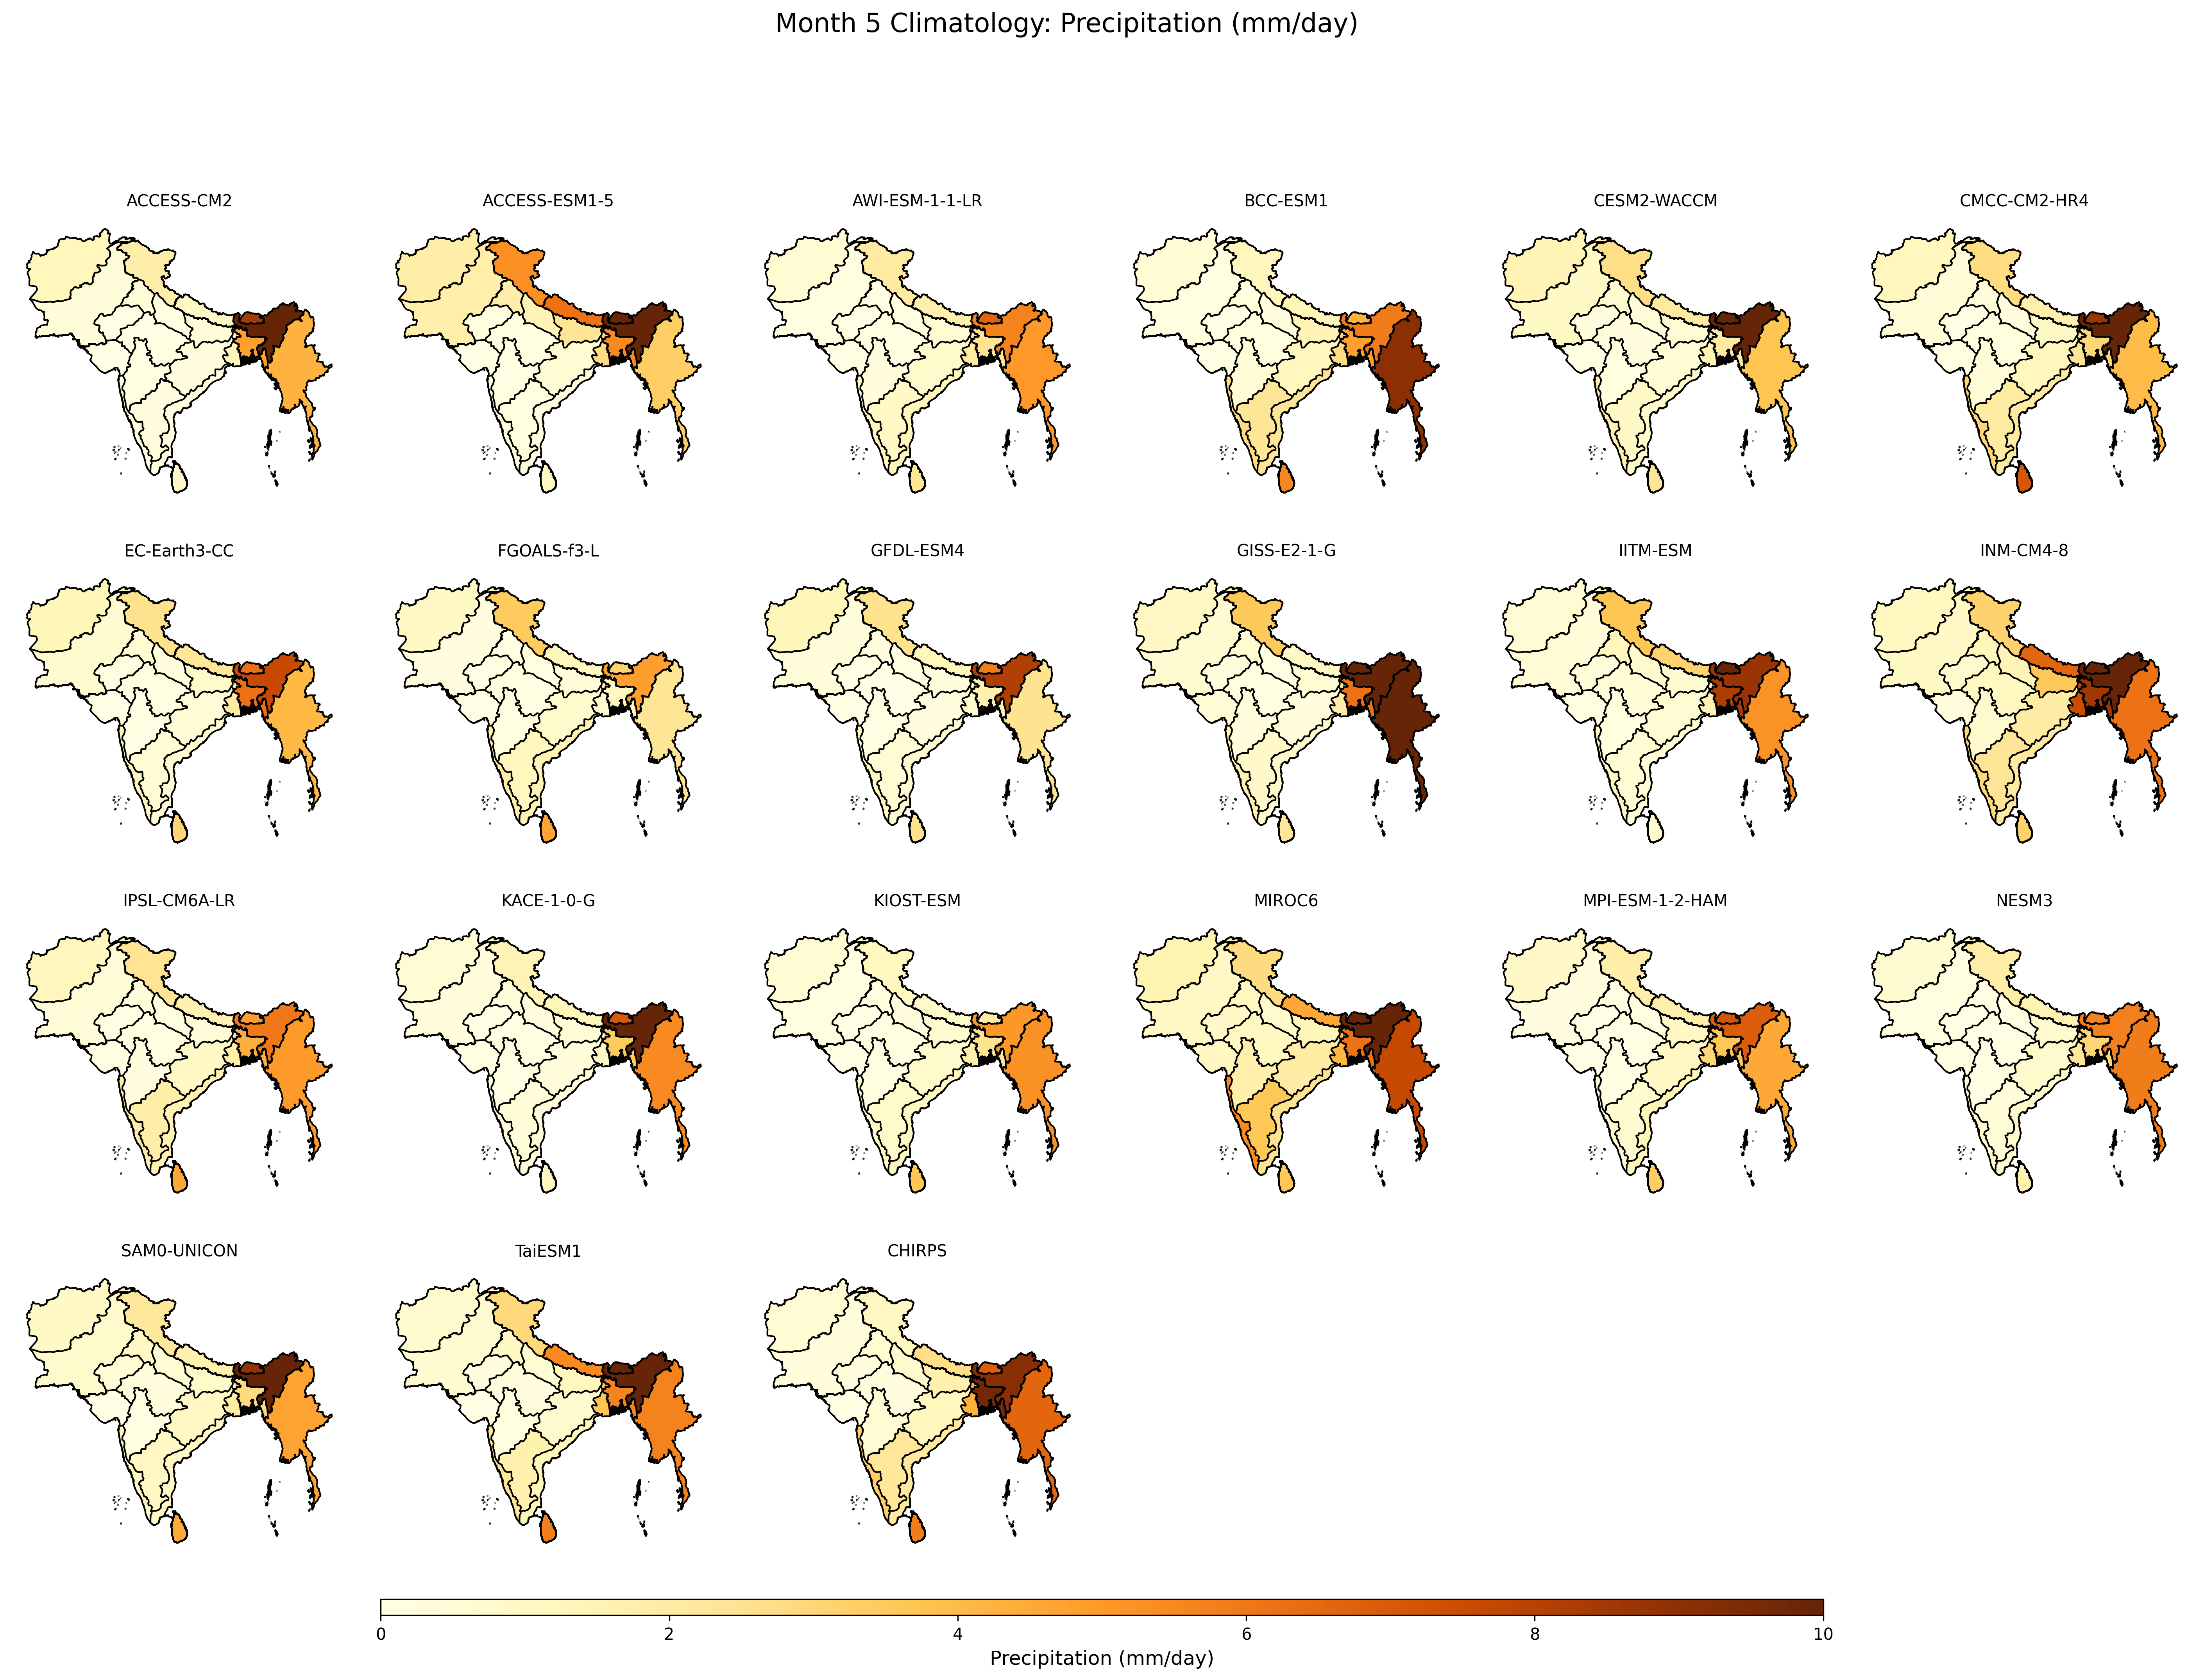

The file beside this chart, header and first rows:
, ACCESS-CM2, ACCESS-ESM1-5, AWI-ESM-1-1-LR, BCC-ESM1, CESM2-WACCM, CMCC-CM2-HR4, EC-Earth3-CC, FGOALS-f3-L, GFDL-ESM4, GISS-E2-1-G, IITM-ESM, INM-CM4-8, IPSL-CM6A-LR, KACE-1-0-G, KIOST-ESM, MIROC6, MPI-ESM-1-2-HAM, NESM3, SAM0-UNICON, TaiESM1, CHIRPS
Afghanistan, 1.258, 1.904, 0.5577, 0.4968, 1.42, 1.25, 1.31, 0.958, 1.334, 1.03, 0.6124, 1.119, 1.175, 0.5641, 0.5416, 1.557, 0.8876, 0.6404, 1.001, 0.6804, 0.5328
Bangladesh, 4.818, 5.44, 2.452, 4.819, 2.098, 3.009, 6.241, 1.143, 1.636, 6.21, 8.263, 8.551, 4.355, 3.471, 2.475, 6.208, 3.633, 3.012, 2.846, 5.657, 9.656
Bhutan, 8.419, 12.19, 6.695, 4.276, 11.55, 8.673, 6.255, 3.094, 5.89, 12.62, 11.26, 19.07, 4.914, 7.067, 2.004, 22.1, 7.16, 5.667, 8.893, 21.87, 6.889
Myanmar, 4.248, 3.357, 5.03, 9.024, 3.716, 4.016, 4.072, 2.385, 2.521, 11.49, 5.229, 6.187, 4.979, 5.452, 5.252, 7.646, 4.568, 5.879, 4.692, 5.694, 6.571
Nepal, 0.9636, 6.177, 1.722, 1.32, 2.036, 1.751, 2.282, 1.257, 1.26, 1.014, 3.154, 6.612, 1.571, 1.331, 0.7989, 4.546, 1.764, 1.498, 1.644, 5.466, 2.663
Pakistan, 0.3885, 1.794, 0.1502, 0.1744, 0.953, 0.462, 0.6477, 0.2592, 0.3756, 0.6593, 0.4579, 0.9706, 0.4115, 0.2905, 0.1545, 1.018, 0.2369, 0.1497, 0.7847, 0.6406, 0.3359
Sri Lanka, 0.9083, 0.9855, 2.308, 5.576, 2.385, 7.145, 3.079, 4.674, 2.572, 2.29, 0.7407, 3.222, 4.549, 1.214, 3.672, 3.571, 3.348, 1.564, 4.504, 5.82, 5.865
Zone 1, 1.834, 5.298, 2.067, 1.175, 2.704, 2.787, 2.569, 3.439, 2.543, 3.522, 3.669, 3.16, 2.455, 1.482, 1.17, 2.82, 1.826, 1.911, 2.209, 2.963, 1.08
Zone 10, 0.2647, 0.2133, 0.9452, 2.308, 0.9904, 2.026, 0.5336, 1.185, 0.59, 0.8738, 0.543, 2.409, 1.91, 0.4268, 0.855, 3.629, 0.6256, 0.4062, 1.04, 1.647, 2.27
Zone 11, 0.1988, 0.2363, 1.324, 2.395, 0.8354, 1.997, 0.571, 1.449, 0.6281, 0.7248, 0.4575, 2.043, 1.492, 0.3744, 1.067, 2.478, 1.309, 0.7265, 1.061, 1.349, 2.143
Zone 12, 0.2161, 0.2109, 1.26, 2.83, 1.645, 2.994, 1.088, 1.865, 1.1, 1.521, 1.066, 2.93, 1.892, 0.304, 0.9882, 5.455, 0.5624, 0.6365, 1.116, 2.415, 3.348
Zone 13, 0.03284, 0.05766, 0.1165, 0.04739, 0.04948, 0.1027, 0.03585, 0.09078, 0.03297, 0.4993, 0.1434, 0.3114, 0.06973, 0.07105, 0.02925, 1.072, 0.03653, 0.04632, 0.05708, 0.05355, 0.06162
Zone 14, 0.105, 0.2119, 0.09453, 0.0214, 0.2352, 0.1086, 0.1536, 0.04506, 0.03776, 0.2779, 0.3719, 0.7186, 0.1019, 0.1117, 0.04192, 0.888, 0.0689, 0.02234, 0.4974, 0.2711, 0.2934
Zone 15, 4.581, 2.103, 14.87, 6.356, 3.534, 5.891, 5.474, 3.154, 4.772, 3.562, 8.519, 3.935, 4.83, 4.613, 7.46, 8.719, 17.66, 9.405, 5.439, 4.827, 14.05
Zone 2, 15.58, 14, 5.684, 5.925, 12.02, 10.08, 7.584, 4.864, 8.17, 20.19, 8.747, 9.973, 5.989, 12.57, 5.069, 16.54, 6.889, 5.745, 12.2, 17.13, 9.132
Zone 3, 1.334, 2.748, 1.981, 2.788, 1.482, 2.387, 1.962, 0.7684, 0.6815, 1.82, 1.507, 7.473, 1.787, 1.026, 1.752, 4.138, 2.973, 2.238, 1.897, 3.725, 4.31
Zone 4, 0.3622, 2.39, 0.5935, 1.452, 0.5589, 0.9903, 0.8503, 0.439, 0.2785, 0.6232, 0.6582, 3.571, 0.4593, 0.4801, 0.6537, 1.322, 1.046, 0.7026, 0.8437, 1.201, 1.694
Zone 5, 0.1431, 1.479, 0.2215, 0.2549, 0.3869, 0.306, 0.3392, 0.1798, 0.1217, 0.1393, 0.7202, 1.423, 0.1538, 0.269, 0.2446, 0.8129, 0.2151, 0.1301, 0.576, 0.6094, 0.7201
Zone 6, 0.3717, 1.812, 0.1767, 0.1962, 0.6462, 0.3549, 0.5176, 0.1604, 0.255, 0.5418, 1.232, 1.34, 0.3167, 0.3165, 0.2123, 1.166, 0.18, 0.09128, 1.023, 0.969, 0.5887
Zone 7, 0.2542, 0.5471, 0.8163, 1.189, 0.5886, 1.229, 0.4873, 0.7894, 0.2367, 0.2989, 0.5652, 1.957, 0.9493, 0.3783, 0.7888, 1.926, 1.017, 0.7908, 1.051, 0.772, 1.227
Zone 8, 0.08245, 0.1809, 0.1651, 0.1975, 0.2477, 0.2141, 0.1268, 0.126, 0.03331, 0.1187, 0.4446, 1.136, 0.1368, 0.1661, 0.1276, 1.095, 0.09699, 0.06404, 0.3308, 0.2538, 0.2474
Zone 9, 0.09755, 0.05916, 0.3321, 0.493, 0.2127, 0.4176, 0.07489, 0.2225, 0.08328, 0.3171, 0.2207, 0.7616, 0.2516, 0.1132, 0.1374, 1.789, 0.1079, 0.08935, 0.193, 0.2155, 0.5214
